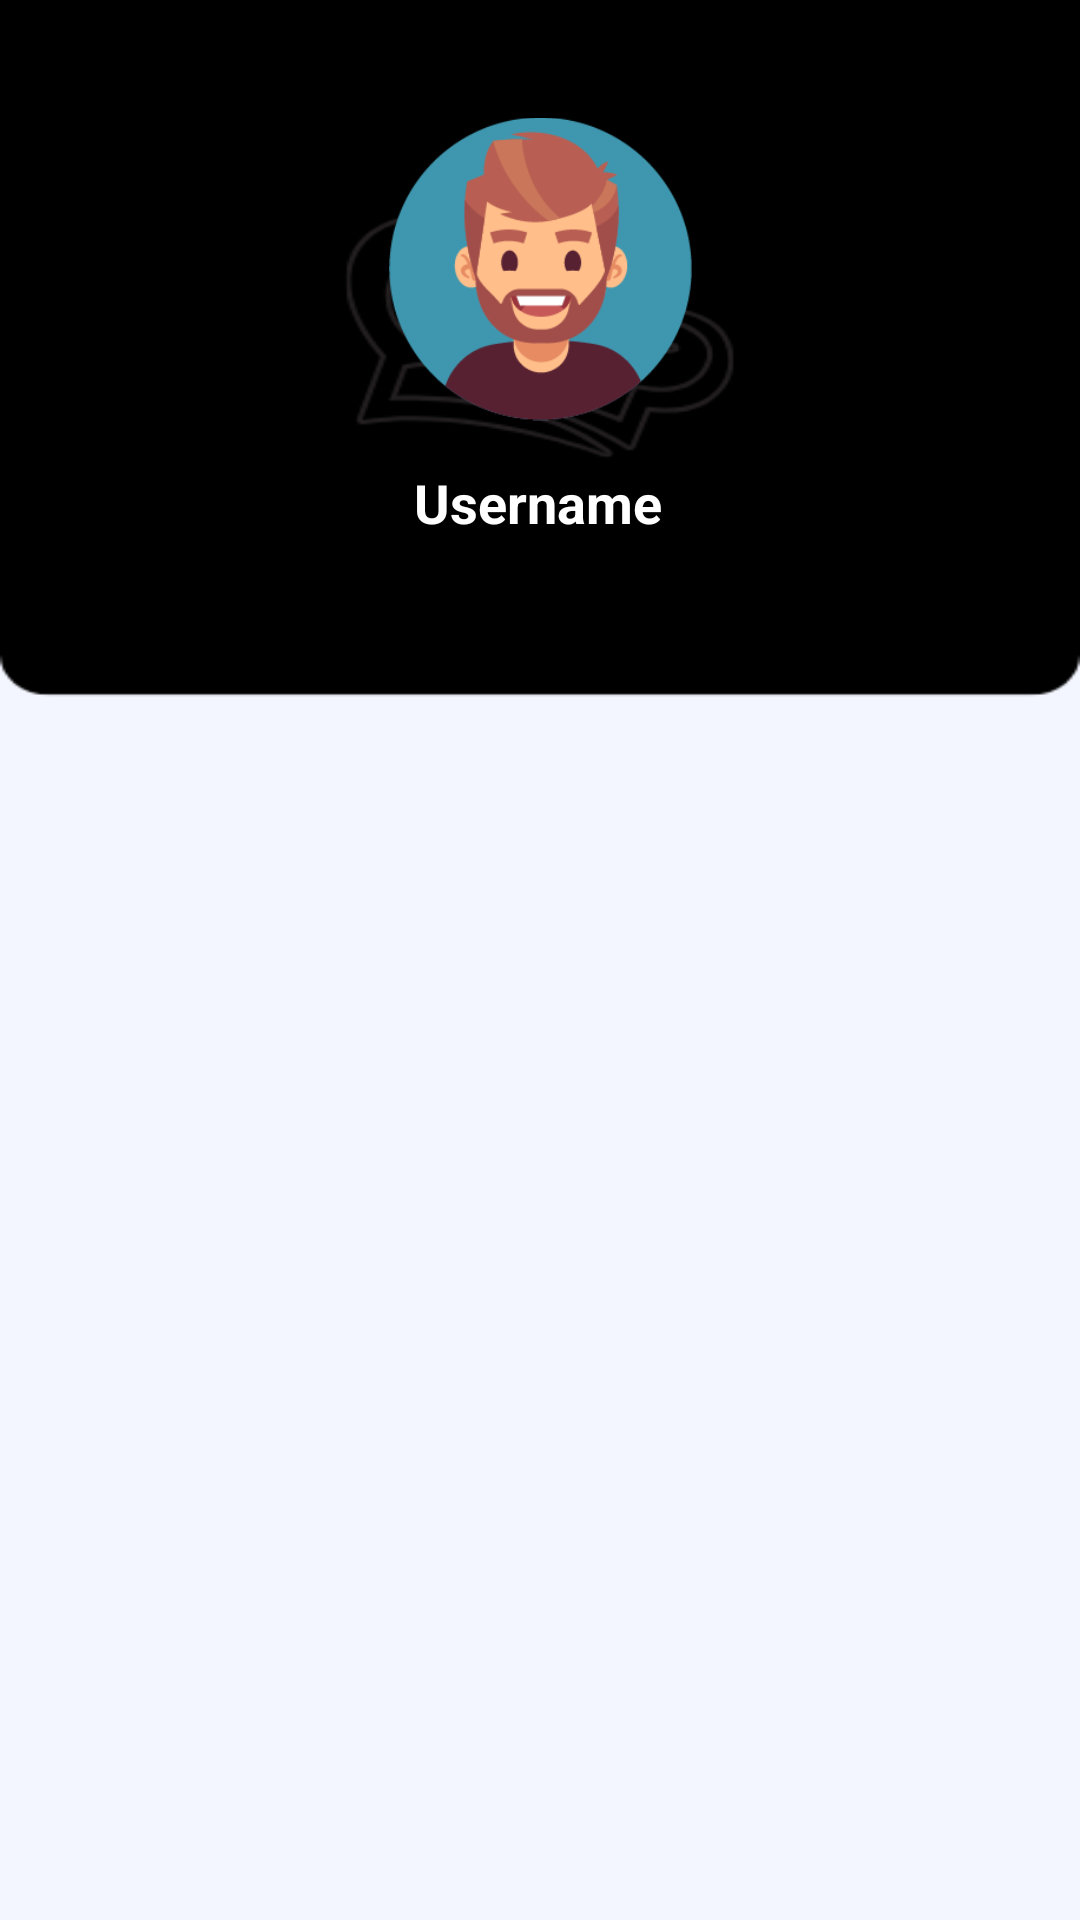

Android layout source for this screen:
<!-- AndroidManifest.xml: application theme Theme.TasteTeaser -->
<!-- res/layout/fragment_profile.xml -->
<?xml version="1.0" encoding="utf-8"?>
<androidx.constraintlayout.widget.ConstraintLayout xmlns:android="http://schemas.android.com/apk/res/android"
    xmlns:app="http://schemas.android.com/apk/res-auto"
    xmlns:tools="http://schemas.android.com/tools"
    android:layout_width="match_parent"
    android:layout_height="match_parent"
    android:background="@drawable/profilebg">

    <ImageView
        android:id="@+id/image_profile"
        android:layout_width="101dp"
        android:layout_height="102dp"
        app:layout_constraintBottom_toTopOf="@+id/tv_user_name"
        app:layout_constraintEnd_toEndOf="parent"
        app:layout_constraintStart_toStartOf="parent"
        app:layout_constraintTop_toTopOf="parent"
        app:layout_constraintVertical_bias="0.723"
        app:srcCompat="@drawable/img_user" />


    <ImageView
        android:id="@+id/img_profile_edit"
        android:layout_width="40dp"
        android:layout_height="32dp"
        app:layout_constraintBottom_toTopOf="@+id/rv_profile"
        app:layout_constraintEnd_toEndOf="parent"
        app:layout_constraintHorizontal_bias="0.978"
        app:layout_constraintStart_toStartOf="parent"
        app:layout_constraintTop_toBottomOf="@+id/tv_user_name"
        app:layout_constraintVertical_bias="0.35"
        app:srcCompat="@drawable/ic_edit" />

    <TextView
        android:id="@+id/tv_user_name"
        android:layout_width="wrap_content"
        android:layout_height="wrap_content"
        android:text="Username"
        android:textColor="@color/white"
        android:textSize="18dp"
        android:textStyle="bold"
        app:layout_constraintBottom_toBottomOf="@+id/rv_profile"
        app:layout_constraintEnd_toEndOf="parent"
        app:layout_constraintHorizontal_bias="0.498"
        app:layout_constraintStart_toStartOf="parent"
        app:layout_constraintTop_toTopOf="parent"
        app:layout_constraintVertical_bias="0.253" />

    <TextView
        android:id="@+id/tv_user_email"
        android:layout_width="wrap_content"
        android:layout_height="wrap_content"
        android:textColor="@color/white"
        app:layout_constraintBottom_toTopOf="@+id/rv_profile"
        app:layout_constraintEnd_toEndOf="parent"
        app:layout_constraintStart_toStartOf="parent"
        app:layout_constraintTop_toBottomOf="@+id/image_profile" />

    <androidx.recyclerview.widget.RecyclerView
        android:id="@+id/rv_profile"
        android:layout_width="396dp"
        android:layout_height="455dp"
        app:layout_constraintBottom_toBottomOf="parent"
        app:layout_constraintEnd_toEndOf="parent"
        app:layout_constraintHorizontal_bias="0.466"
        app:layout_constraintStart_toStartOf="parent"
        app:layout_constraintTop_toTopOf="parent"
        app:layout_constraintVertical_bias="0.989" />


</androidx.constraintlayout.widget.ConstraintLayout>
<!-- resources referenced by this layout -->
<resources>
  <color name="white">#FFFFFFFF</color>
  <!-- drawable img_user: png bitmap (drawable, 9820 bytes) -->
  <!-- drawable profilebg: png bitmap (drawable, 15954 bytes) -->
  <style name="Theme.TasteTeaser" parent="Base.Theme.TasteTeaser" />
  <style name="Base.Theme.TasteTeaser" parent="Theme.Material3.DayNight.NoActionBar">
  
  
          
          
      </style>
</resources>
